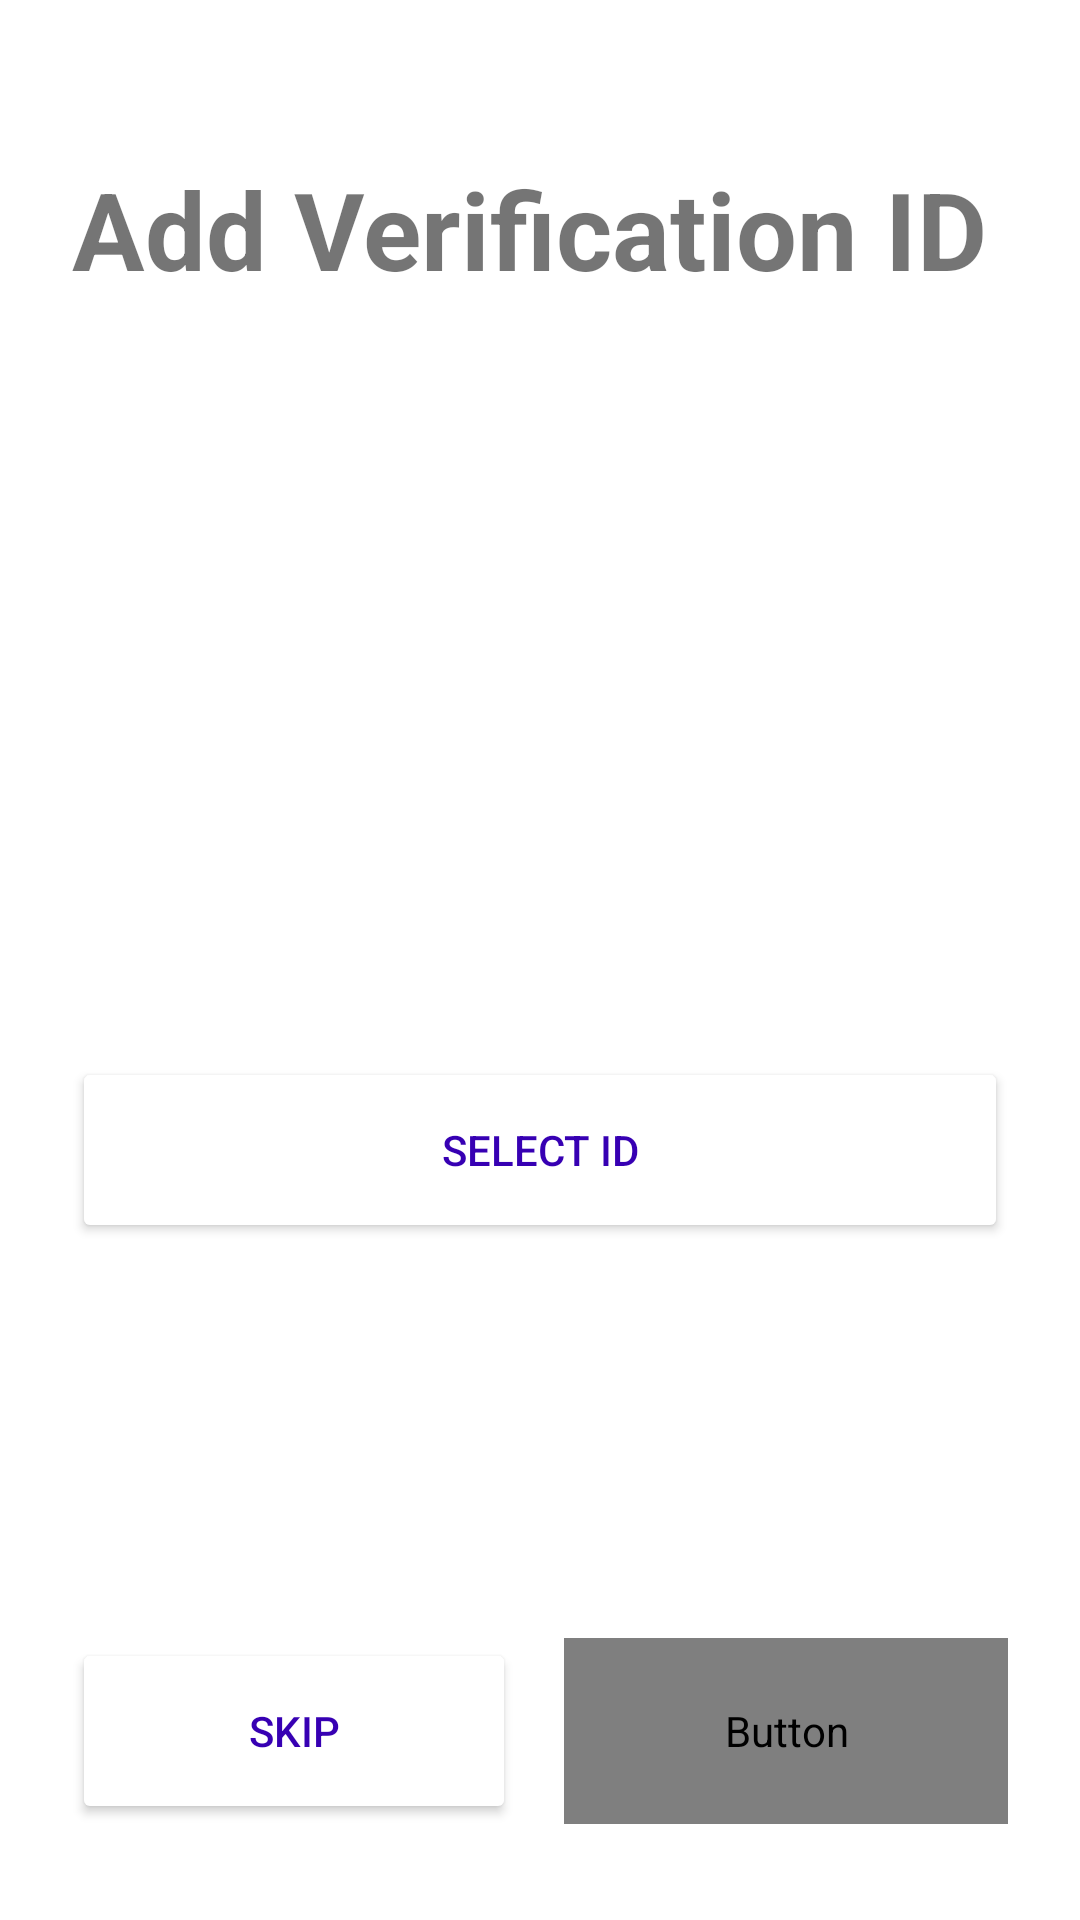

Android layout source for this screen:
<!-- AndroidManifest.xml: application theme Theme.StepUpEntrepreneurPrototype -->
<!-- res/layout/fragment_add_entrepreneur_verification_id.xml -->
<?xml version="1.0" encoding="utf-8"?>
<androidx.constraintlayout.widget.ConstraintLayout xmlns:android="http://schemas.android.com/apk/res/android"
    xmlns:tools="http://schemas.android.com/tools"
    android:layout_width="match_parent"
    android:layout_height="match_parent"
    xmlns:app="http://schemas.android.com/apk/res-auto"
    tools:context=".fragments.AddEntrepreneurVerificationIdFragment">

    <TextView
        android:id="@+id/textView2"
        android:layout_width="wrap_content"
        android:layout_height="wrap_content"
        android:layout_marginStart="24dp"
        android:layout_marginTop="52dp"
        android:text="@string/add_user_id"
        android:textSize="@dimen/large_title_size"
        android:textStyle="bold"
        app:layout_constraintStart_toStartOf="parent"
        app:layout_constraintTop_toTopOf="parent" />

    <com.google.android.material.card.MaterialCardView
        android:id="@+id/materialCardView5"
        android:layout_width="0dp"
        android:layout_height="220dp"
        android:layout_marginStart="24dp"
        android:layout_marginTop="16dp"
        android:layout_marginEnd="24dp"
        app:cardCornerRadius="15dp"
        app:layout_constraintEnd_toEndOf="parent"
        app:layout_constraintStart_toStartOf="parent"
        app:layout_constraintTop_toBottomOf="@+id/textView2">

        <ImageView
            android:id="@+id/imageView"
            android:layout_width="match_parent"
            android:layout_height="match_parent"
            android:scaleType="centerCrop"
            tools:src="@tools:sample/avatars"
            android:contentDescription="@string/idImageView" />
    </com.google.android.material.card.MaterialCardView>

    <Button
        android:id="@+id/button"
        android:layout_width="0dp"
        android:layout_height="@dimen/button_height"
        android:layout_marginTop="16dp"
        android:text="@string/select_id"
        app:strokeColor="@color/purple_700"
        app:strokeWidth="2dp"
        android:backgroundTint="@color/white"
        android:textColor="@color/purple_700"
        app:layout_constraintEnd_toEndOf="@+id/materialCardView5"
        app:layout_constraintHorizontal_bias="0.0"
        app:layout_constraintStart_toStartOf="@+id/materialCardView5"
        app:layout_constraintTop_toBottomOf="@+id/materialCardView5" />

    <Button
        android:id="@+id/button2"
        android:layout_width="0dp"
        android:layout_height="@dimen/button_height"
        android:layout_marginStart="24dp"
        android:layout_marginEnd="8dp"
        android:layout_marginBottom="32dp"
        android:text="@string/skip_button"
        app:strokeColor="@color/purple_700"
        app:strokeWidth="2dp"
        android:backgroundTint="@color/white"
        android:textColor="@color/purple_700"
        app:layout_constraintBottom_toBottomOf="parent"
        app:layout_constraintEnd_toEndOf="parent"
        app:layout_constraintEnd_toStartOf="@+id/continueButton"
        app:layout_constraintHorizontal_bias="0.5"
        app:layout_constraintStart_toStartOf="parent" />

    <Button
        android:id="@+id/continueButton"
        android:layout_width="0dp"
        android:layout_height="@dimen/button_height"
        android:layout_marginStart="8dp"
        android:layout_marginEnd="24dp"
        android:text="@string/continue_button"
        app:strokeColor="@color/purple_700"
        app:strokeWidth="2dp"
        app:layout_constraintBottom_toBottomOf="@+id/button2"
        app:layout_constraintEnd_toEndOf="parent"
        app:layout_constraintHorizontal_bias="0.5"
        app:layout_constraintStart_toEndOf="@+id/button2"
        app:layout_constraintTop_toTopOf="@+id/button2" />

</androidx.constraintlayout.widget.ConstraintLayout>
<!-- resources referenced by this layout -->
<resources>
  <dimen name="button_height">62dp</dimen>
  <dimen name="large_title_size">36sp</dimen>
  <string name="add_user_id">Add Verification ID</string>
  <string name="continue_button">Continue</string>
  <string name="idImageView">ID ImageView</string>
  <string name="select_id">Select Id</string>
  <string name="skip_button">Skip</string>
  <style name="Theme.StepUpEntrepreneurPrototype" parent="Theme.MaterialComponents.DayNight.NoActionBar">
          
          <item name="colorPrimary">@color/purple_500</item>
          <item name="colorPrimaryVariant">@color/purple_700</item>
          <item name="colorOnPrimary">@color/white</item>
          
          <item name="colorSecondary">@color/teal_200</item>
          <item name="colorSecondaryVariant">@color/teal_700</item>
          <item name="colorOnSecondary">@color/black</item>
          
          <item name="android:statusBarColor" tools:targetApi="l">?attr/colorPrimaryVariant</item>
          
  
          <item name="android:windowLightStatusBar" tools:targetApi="m">true</item>
          <item name="android:textColorPrimary">@color/textColorPrimary</item>
  
  
      </style>
  <!-- not gathered from this repository: default colours our renderer supplied (Android Studio template values) -->
  <color name="purple_500">#FF6200EE</color>
  <color name="purple_700">#FF3700B3</color>
  <color name="teal_200">#FF03DAC5</color>
  <color name="teal_700">#FF018786</color>
  <color name="black">#FF000000</color>
  <color name="white">#FFFFFFFF</color>
</resources>
